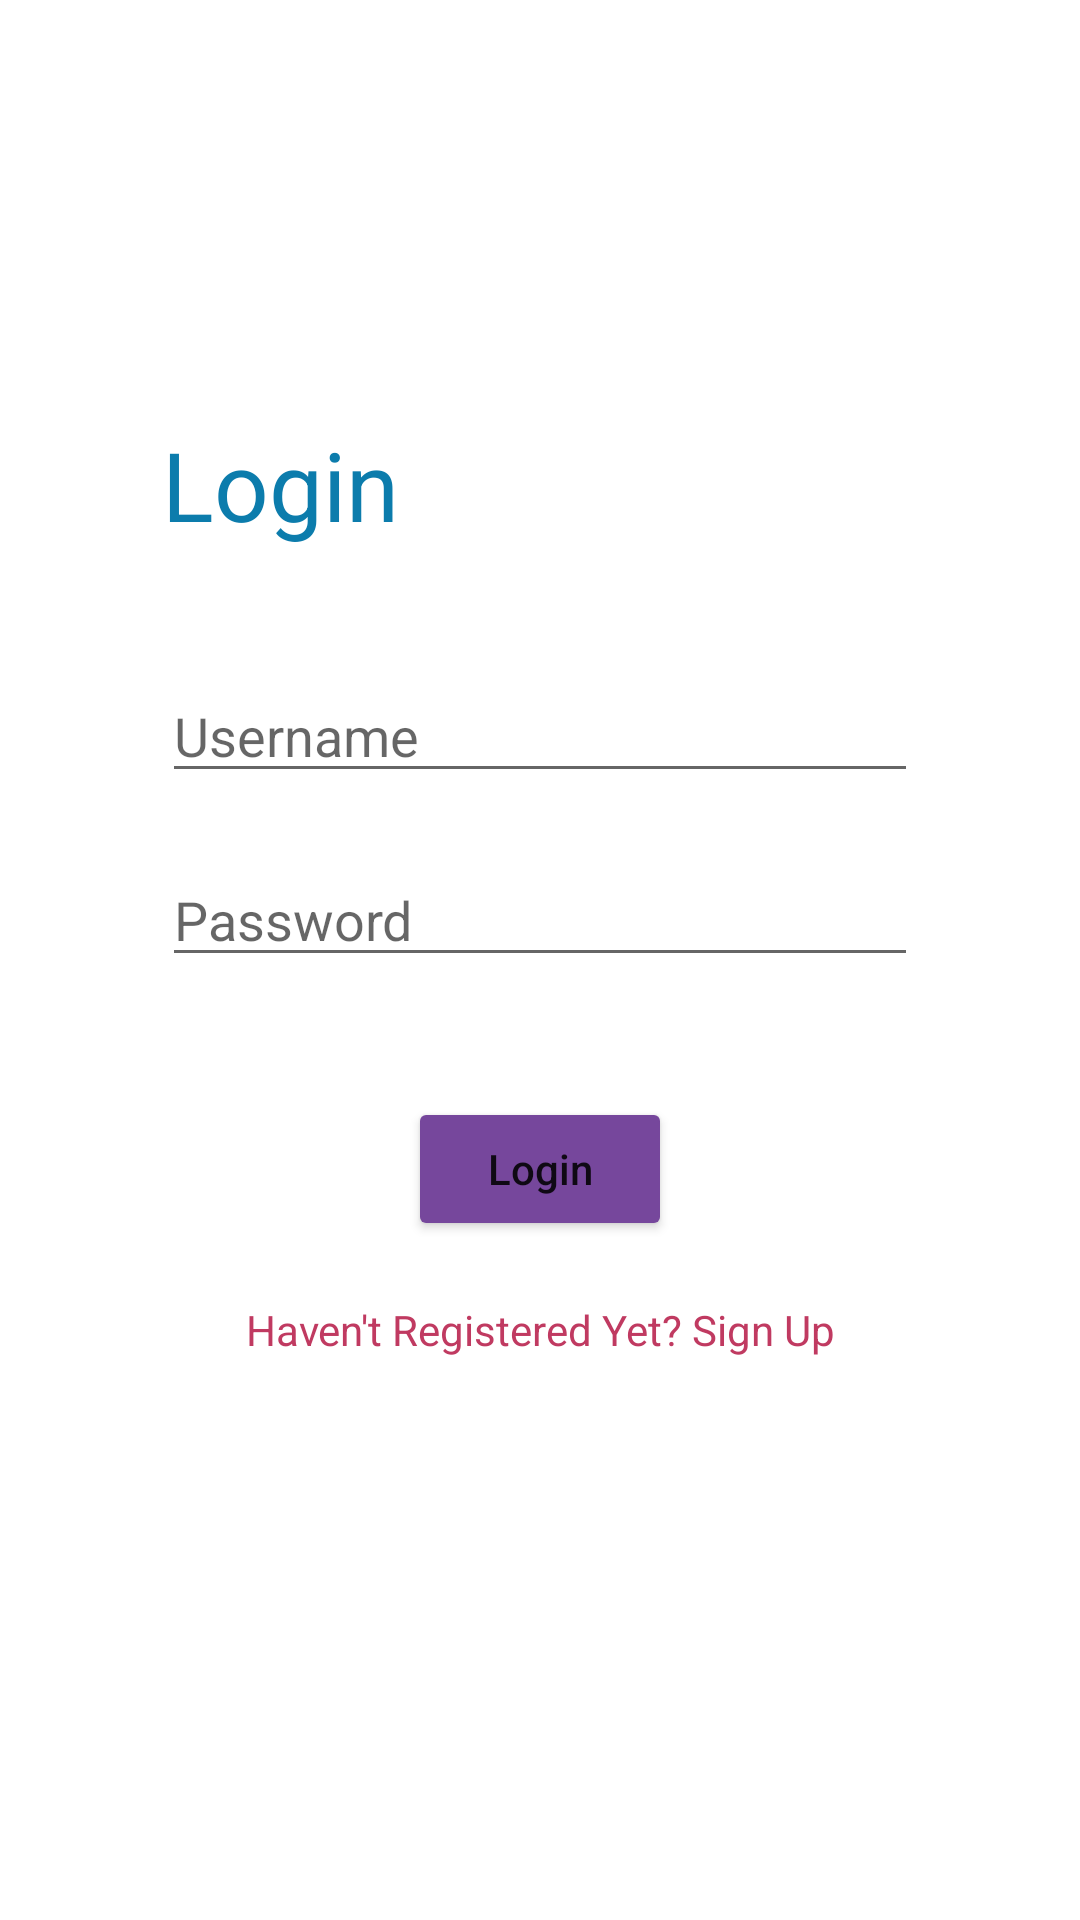

Write the Android layout XML for this screen, with the resource values it uses.
<!-- AndroidManifest.xml: application theme Theme.LoginDemo_Adani -->
<!-- res/layout/fragment_login.xml -->
<?xml version="1.0" encoding="utf-8"?>
<layout xmlns:android="http://schemas.android.com/apk/res/android"
        xmlns:app="http://schemas.android.com/apk/res-auto"
        xmlns:tools="http://schemas.android.com/tools">

    <androidx.constraintlayout.widget.ConstraintLayout
            android:layout_width="match_parent"
            android:layout_height="match_parent"
            tools:context=".fragments.Login">

        <ImageView
                android:id="@+id/imgLogo"
                android:layout_width="wrap_content"
                android:layout_height="100dp"
                android:src="@drawable/adani_logo"
                android:visibility="visible"
                app:layout_constraintLeft_toLeftOf="parent"
                app:layout_constraintRight_toRightOf="parent"
                app:layout_constraintTop_toTopOf="parent" />

        <TextView
                android:id="@+id/tvLoginLabel"
                android:layout_width="wrap_content"
                android:layout_height="wrap_content"
                android:layout_marginTop="40dp"
                android:text="@string/login"
                android:textColor="@color/blue"
                android:textSize="32sp"
                app:layout_constraintBottom_toTopOf="@id/tvLoginLabel"
                app:layout_constraintLeft_toLeftOf="@id/edtUsername"
                app:layout_constraintTop_toBottomOf="@id/imgLogo" />

        <EditText
                android:id="@+id/edtUsername"
                android:layout_width="wrap_content"
                android:layout_height="wrap_content"
                android:layout_marginTop="40dp"
                android:ems="12"
                android:hint="@string/username"
                app:layout_constraintLeft_toLeftOf="parent"
                app:layout_constraintRight_toRightOf="parent"
                app:layout_constraintTop_toBottomOf="@id/tvLoginLabel" />

        <EditText
                android:id="@+id/edtPassword"
                android:layout_width="wrap_content"
                android:layout_height="wrap_content"
                android:layout_marginTop="20dp"
                android:ems="12"
                android:hint="@string/password"
                android:inputType="textPassword"
                app:layout_constraintLeft_toLeftOf="parent"
                app:layout_constraintRight_toRightOf="parent"
                app:layout_constraintTop_toBottomOf="@id/edtUsername" />

        <Button
                android:id="@+id/btnLogin"
                android:layout_width="wrap_content"
                android:layout_height="wrap_content"
                android:layout_marginTop="40dp"
                android:backgroundTint="@color/btnColor"
                android:text="@string/login"
                android:textAllCaps="false"
                app:layout_constraintLeft_toLeftOf="parent"
                app:layout_constraintRight_toRightOf="parent"
                app:layout_constraintTop_toBottomOf="@+id/edtPassword"

                />

        <TextView
                android:id="@+id/tvRedirectSignUp"
                android:layout_width="wrap_content"
                android:layout_height="wrap_content"
                android:layout_marginTop="20dp"
                android:text="@string/sign_up_text"
                android:textColor="@color/pink"
                app:layout_constraintLeft_toLeftOf="parent"
                app:layout_constraintRight_toRightOf="parent"
                app:layout_constraintTop_toBottomOf="@+id/btnLogin" />

    </androidx.constraintlayout.widget.ConstraintLayout>
</layout>
<!-- resources referenced by this layout -->
<resources>
  <color name="blue">#0C7CAC</color>
  <color name="btnColor">#76479C</color>
  <color name="pink">#C03A61</color>
  <string name="login">Login</string>
  <string name="password">Password</string>
  <string name="sign_up_text">Haven\'t Registered Yet? Sign Up</string>
  <string name="username">Username</string>
  <style name="Theme.LoginDemo_Adani" parent="Theme.MaterialComponents.DayNight.NoActionBar">
          
          <item name="colorPrimary">@color/blue</item>
          <item name="colorPrimaryVariant">@color/blue</item>
          <item name="colorOnPrimary">@color/white</item>
          
          <item name="colorSecondary">@color/pink</item>
          <item name="colorSecondaryVariant">@color/pink</item>
          <item name="colorOnSecondary">@color/black</item>
          
          <item name="android:statusBarColor" tools:targetApi="l">?attr/colorPrimaryVariant</item>
          
      </style>
  <color name="white">#FFFFFFFF</color>
  <color name="black">#FF000000</color>
</resources>
